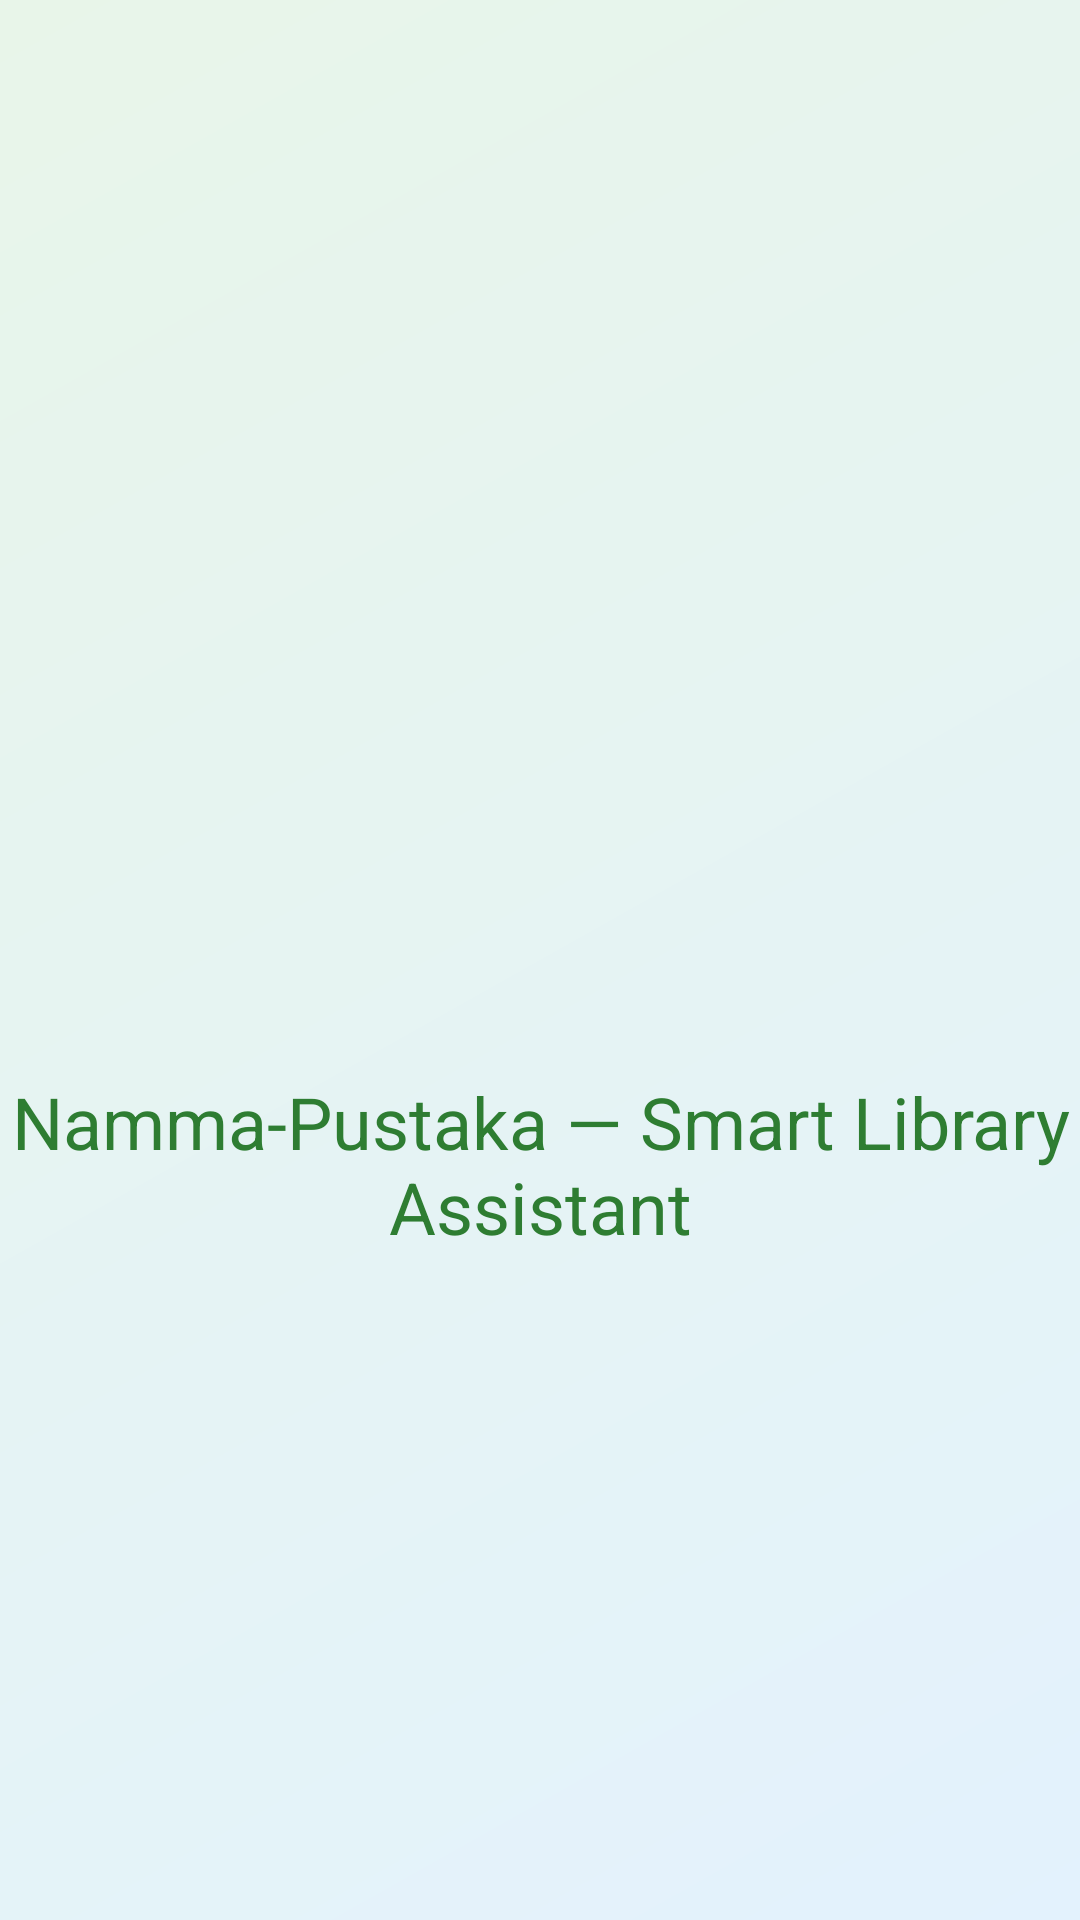

Android layout source for this screen:
<!-- AndroidManifest.xml: application theme Theme.NammaPustaka -->
<!-- res/layout/fragment_splash.xml -->
<?xml version="1.0" encoding="utf-8"?>
<androidx.constraintlayout.widget.ConstraintLayout xmlns:android="http://schemas.android.com/apk/res/android"
    xmlns:app="http://schemas.android.com/apk/res-auto"
    android:layout_width="match_parent"
    android:layout_height="match_parent"
    android:background="@drawable/bg_gradient">

    <ImageView
        android:id="@+id/logo"
        android:layout_width="120dp"
        android:layout_height="120dp"
        android:contentDescription="@string/app_name"
        android:src="@mipmap/ic_launcher_round"
        app:layout_constraintBottom_toTopOf="@+id/tvTitle"
        app:layout_constraintEnd_toEndOf="parent"
        app:layout_constraintStart_toStartOf="parent"
        app:layout_constraintTop_toTopOf="parent"
        app:layout_constraintVertical_chainStyle="packed" />

    <TextView
        android:id="@+id/tvTitle"
        android:layout_width="wrap_content"
        android:layout_height="wrap_content"
        android:layout_marginTop="16dp"
        android:text="@string/app_long_name"
        android:textAlignment="center"
        android:textAppearance="?attr/textAppearanceHeadlineSmall"
        android:textColor="@color/np_primary"
        app:layout_constraintBottom_toBottomOf="parent"
        app:layout_constraintEnd_toEndOf="parent"
        app:layout_constraintStart_toStartOf="parent"
        app:layout_constraintTop_toBottomOf="@id/logo" />

</androidx.constraintlayout.widget.ConstraintLayout>
<!-- resources referenced by this layout -->
<resources>
  <color name="np_primary">#2E7D32</color>
  <!-- drawable bg_gradient (drawable) -->
  <?xml version="1.0" encoding="utf-8"?>
  <shape xmlns:android="http://schemas.android.com/apk/res/android">
      <gradient
          android:angle="135"
          android:endColor="#E8F5E9"
          android:startColor="#E3F2FD"
          android:type="linear" />
  </shape>
  <string name="app_long_name">Namma-Pustaka — Smart Library Assistant</string>
  <string name="app_name">Namma-Pustaka</string>
  <style name="Theme.NammaPustaka" parent="Theme.Material3.DayNight.NoActionBar">
          <item name="colorPrimary">@color/np_primary</item>
          <item name="colorOnPrimary">@color/np_on_primary</item>
          <item name="colorSecondary">@color/np_secondary</item>
          <item name="colorOnSecondary">@color/np_on_secondary</item>
          <item name="android:colorBackground">@color/np_background</item>
          <item name="colorSurface">@color/np_surface</item>
          <item name="colorError">@color/np_error</item>
          <item name="android:statusBarColor" tools:targetApi="l">@color/np_primary</item>
      </style>
  <color name="np_on_primary">#FFFFFF</color>
  <color name="np_secondary">#1565C0</color>
  <color name="np_on_secondary">#FFFFFF</color>
  <color name="np_background">#F7F7F7</color>
  <color name="np_surface">#FFFFFF</color>
  <color name="np_error">#B00020</color>
</resources>
